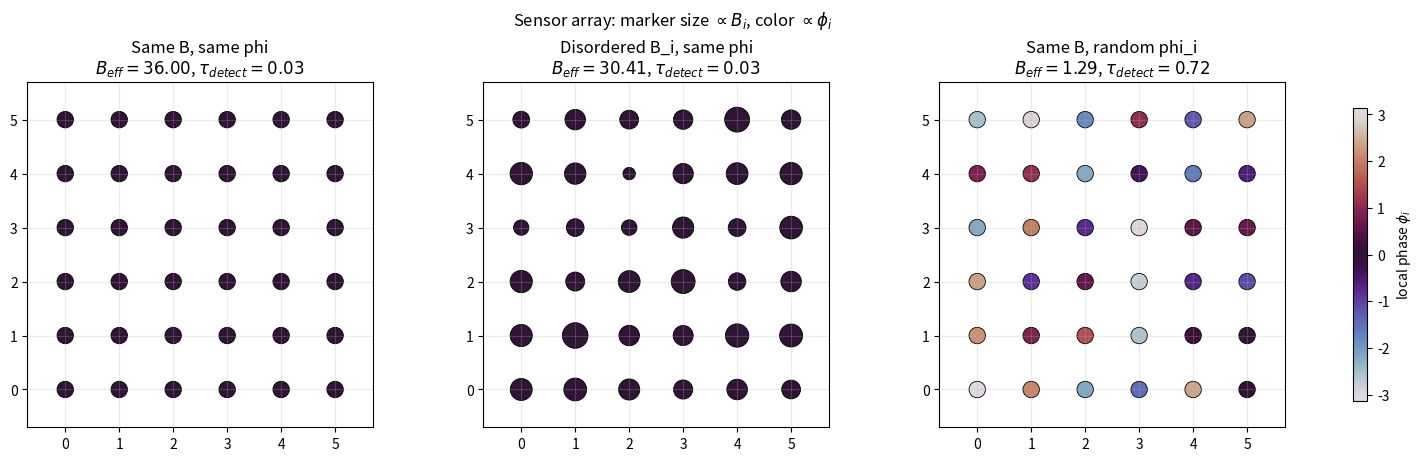
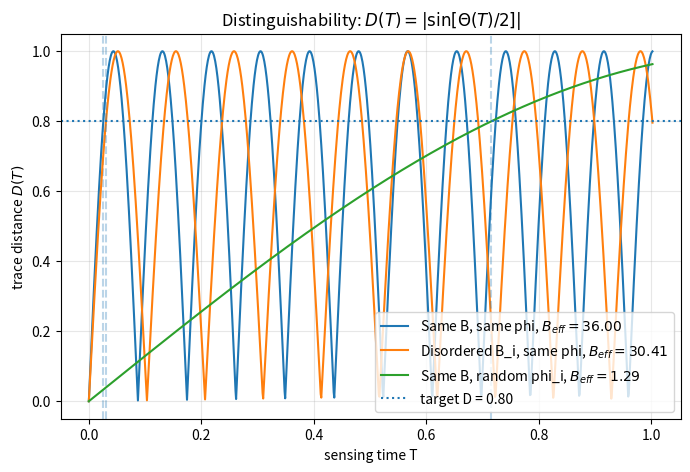
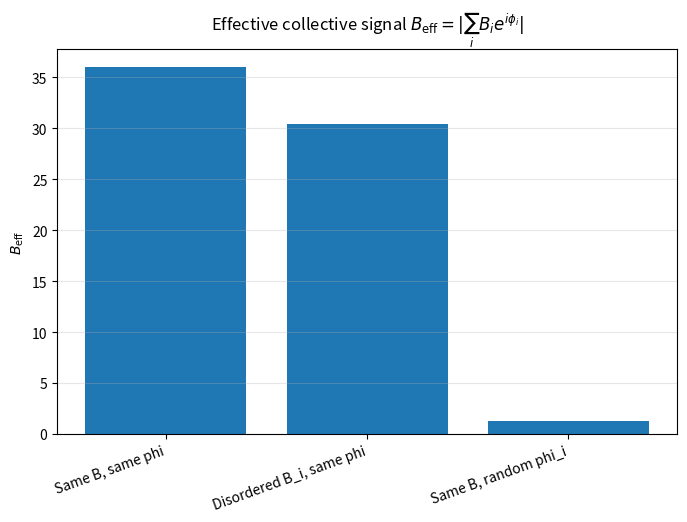
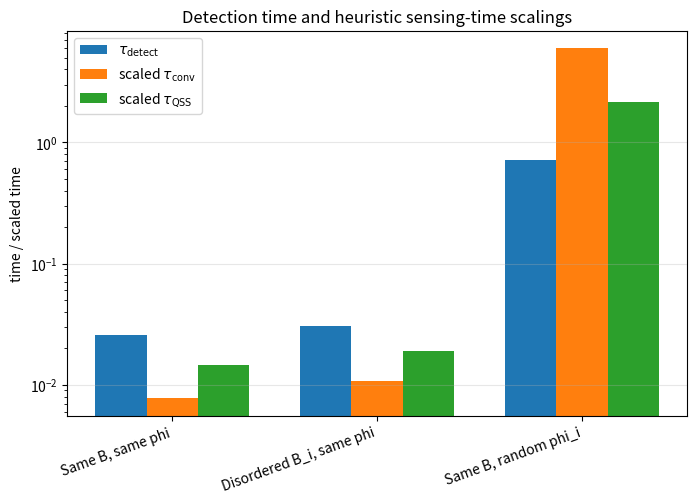

These charts were generated, in order, by the following Python code:
"""
AC Quantum Sensing Array Simulation
===================================

Toy numerical model for collective AC quantum sensing in a 2D sensor array.

The model compares three cases:
1. Homogeneous signal:       B_i = B0,       phi_i = phi0
2. Amplitude disorder:       random B_i,     phi_i = phi0
3. Phase disorder:           B_i = B0,       random phi_i

For a GHZ-like collective sensing picture, the local signals are compressed
into an effective complex phasor sum

    B_eff = | sum_i B_i exp(i phi_i) |.

The trace-distance model is

    D(T) = | sin(Theta(T)/2) |,

with the simplified matched-signal phase accumulation

    Theta(T) = phase_factor * B_eff * T.

The conventional and QSS sensing times included below are heuristic scaling
estimates inspired by arXiv:2501.07625. They are NOT a full simulation of the
quantum-search-sensing oracle.

Reference
---------
R. R. Allen, F. Machado, I. L. Chuang, H.-Y. Huang, and S. Choi,
"Quantum Computing Enhanced Sensing", arXiv:2501.07625 (2025).
https://arxiv.org/abs/2501.07625
"""

from dataclasses import dataclass
from pathlib import Path

import matplotlib.pyplot as plt
import numpy as np


# ---------------------------------------------------------------------------
# Configuration
# ---------------------------------------------------------------------------

NX = 6
NY = 6
N_SENSORS = NX * NY

B0 = 1.0
PHI0 = 0.0

AMPLITUDE_DISORDER_STD = 0.35
RANDOM_SEED = 7

P_TARGET = 0.90
D_TARGET = 2.0 * P_TARGET - 1.0

# Simplified model:
# Theta(T) = PHASE_FACTOR * B_eff * T
PHASE_FACTOR = 2.0

# Used only for heuristic conventional / QSS scaling estimates.
DELTA_OMEGA = 10.0

# Plot / output options
SAVE_FIGURES = False
OUTPUT_DIR = Path("figures")


# ---------------------------------------------------------------------------
# Data container
# ---------------------------------------------------------------------------

@dataclass
class SensorCase:
    """Local signal parameters for one sensor-array realization."""

    name: str
    amplitudes: np.ndarray
    phases: np.ndarray


# ---------------------------------------------------------------------------
# Sensor geometry
# ---------------------------------------------------------------------------

def make_sensor_grid(nx: int, ny: int, spacing: float = 1.0):
    """Return flattened x, y coordinates for a rectangular sensor array."""
    x_grid, y_grid = np.meshgrid(np.arange(nx), np.arange(ny))
    return spacing * x_grid.ravel(), spacing * y_grid.ravel()


# ---------------------------------------------------------------------------
# Physics / toy-model functions
# ---------------------------------------------------------------------------

def effective_signal(amplitudes: np.ndarray, phases: np.ndarray) -> float:
    """
    Compute the collective effective signal

        B_eff = |sum_i B_i exp(i phi_i)|.
    """
    phasor_sum = np.sum(amplitudes * np.exp(1j * phases))
    return float(np.abs(phasor_sum))


def accumulated_phase(
    time: np.ndarray | float,
    b_eff: float,
    phase_factor: float = PHASE_FACTOR,
):
    """
    Simplified matched-signal accumulated phase

        Theta(T) = phase_factor * B_eff * T.
    """
    return phase_factor * b_eff * time


def trace_distance(
    time: np.ndarray | float,
    b_eff: float,
    phase_factor: float = PHASE_FACTOR,
):
    """
    Trace distance between the no-signal and signal-evolved GHZ-like states:

        D(T) = |sin(Theta(T)/2)|.
    """
    theta = accumulated_phase(time, b_eff, phase_factor)
    return np.abs(np.sin(theta / 2.0))


def success_probability(distance: np.ndarray | float):
    """
    Optimal binary discrimination success probability for equal priors:

        P_succ = 1/2 * (1 + D).
    """
    return 0.5 * (1.0 + distance)


def detection_time(
    b_eff: float,
    d_target: float = D_TARGET,
    phase_factor: float = PHASE_FACTOR,
) -> float:
    """
    First time tau such that D(tau) reaches d_target.

    From

        D(T) = |sin(phase_factor * B_eff * T / 2)|,

    the first crossing satisfies

        tau = 2 arcsin(d_target) / (phase_factor * B_eff).
    """
    if not 0.0 <= d_target <= 1.0:
        raise ValueError("d_target must lie in [0, 1].")

    if b_eff <= 1e-12:
        return np.inf

    return float(
        2.0 * np.arcsin(d_target) / (phase_factor * b_eff)
    )


def conventional_time_scaling(
    b_eff: float,
    delta_omega: float = DELTA_OMEGA,
) -> float:
    """
    Heuristic conventional frequency-scanning scaling:

        tau_conv ~ Delta_omega / B_eff^2.

    Constants and protocol-dependent factors are omitted.
    """
    if b_eff <= 1e-12:
        return np.inf
    return float(delta_omega / b_eff**2)


def qss_time_scaling(
    b_eff: float,
    delta_omega: float = DELTA_OMEGA,
) -> float:
    """
    Heuristic quantum-search-sensing scaling:

        tau_QSS ~ sqrt(Delta_omega) / B_eff^(3/2).

    Constants and logarithmic factors are omitted.
    """
    if b_eff <= 1e-12:
        return np.inf
    return float(np.sqrt(delta_omega) / b_eff**1.5)


# ---------------------------------------------------------------------------
# Case generation
# ---------------------------------------------------------------------------

def generate_cases(
    n_sensors: int,
    b0: float,
    phi0: float,
    amplitude_disorder_std: float,
    rng: np.random.Generator,
):
    """Generate the three representative sensor-array cases."""

    # Case 1: same B, same phi
    homogeneous = SensorCase(
        name="Same B, same phi",
        amplitudes=np.full(n_sensors, b0),
        phases=np.full(n_sensors, phi0),
    )

    # Case 2: disordered B_i, same phi
    disordered_amplitudes = b0 * (
        1.0 + amplitude_disorder_std * rng.normal(size=n_sensors)
    )
    disordered_amplitudes = np.clip(
        disordered_amplitudes,
        0.05 * b0,
        None,
    )

    amplitude_disorder = SensorCase(
        name="Disordered B_i, same phi",
        amplitudes=disordered_amplitudes,
        phases=np.full(n_sensors, phi0),
    )

    # Case 3: same B, random phi_i
    phase_disorder = SensorCase(
        name="Same B, random phi_i",
        amplitudes=np.full(n_sensors, b0),
        phases=rng.uniform(-np.pi, np.pi, size=n_sensors),
    )

    return [homogeneous, amplitude_disorder, phase_disorder]


# ---------------------------------------------------------------------------
# Analysis
# ---------------------------------------------------------------------------

def analyze_case(case: SensorCase, n_sensors: int, b0: float):
    """Compute derived quantities for one case."""
    b_eff = effective_signal(case.amplitudes, case.phases)

    return {
        "name": case.name,
        "b_eff": b_eff,
        "coherence_fraction": b_eff / (n_sensors * b0),
        "tau_detect": detection_time(b_eff),
        "tau_conv_scaled": conventional_time_scaling(b_eff),
        "tau_qss_scaled": qss_time_scaling(b_eff),
    }


def print_summary(summary):
    """Print the numerical summary."""
    print("\n=== AC Quantum Sensing Array Summary ===")

    for row in summary:
        print(f"\nCase: {row['name']}")
        print(f"  B_eff               = {row['b_eff']:.4f}")
        print(
            f"  B_eff / (N B0)      = "
            f"{row['coherence_fraction']:.4f}"
        )
        print(f"  tau_detect          = {row['tau_detect']:.4f}")
        print(
            f"  tau_conv (scaled)   = "
            f"{row['tau_conv_scaled']:.4f}"
        )
        print(
            f"  tau_QSS (scaled)    = "
            f"{row['tau_qss_scaled']:.4f}"
        )


# ---------------------------------------------------------------------------
# Plotting
# ---------------------------------------------------------------------------

def maybe_save(fig, filename: str):
    """Save a figure when SAVE_FIGURES is enabled."""
    if SAVE_FIGURES:
        OUTPUT_DIR.mkdir(parents=True, exist_ok=True)
        fig.savefig(
            OUTPUT_DIR / filename,
            dpi=200,
            bbox_inches="tight",
        )


def plot_sensor_arrays(x, y, cases, summary, nx, ny):
    """
    Visualize the sensor array.

    Marker size   -> local amplitude B_i
    Marker color  -> local phase phi_i

    No arrows are drawn because phi_i is a phase in the complex plane,
    not a physical spatial direction.
    """
    fig, axes = plt.subplots(
        1,
        3,
        figsize=(15, 4.5),
        constrained_layout=True,
    )

    scatter = None

    for ax, case, row in zip(axes, cases, summary):
        amplitudes = case.amplitudes
        phases = case.phases

        amp_span = np.ptp(amplitudes)
        if amp_span < 1e-12:
            sizes = np.full_like(amplitudes, 140.0)
        else:
            sizes = 80.0 + 260.0 * (
                amplitudes - amplitudes.min()
            ) / amp_span

        scatter = ax.scatter(
            x,
            y,
            c=phases,
            s=sizes,
            cmap="twilight",
            vmin=-np.pi,
            vmax=np.pi,
            edgecolor="black",
            linewidth=0.6,
        )

        ax.set_title(
            f"{case.name}\n"
            f"$B_{{eff}}={row['b_eff']:.2f}$, "
            f"$\\tau_{{detect}}={row['tau_detect']:.2f}$"
        )

        ax.set_aspect("equal")
        ax.set_xticks(range(nx))
        ax.set_yticks(range(ny))
        ax.set_xlim(-0.7, nx - 0.3)
        ax.set_ylim(-0.7, ny - 0.3)
        ax.grid(True, alpha=0.25)

    if scatter is not None:
        colorbar = fig.colorbar(
            scatter,
            ax=axes,
            shrink=0.85,
        )
        colorbar.set_label(r"local phase $\phi_i$")

    fig.suptitle(
        r"Sensor array: marker size $\propto B_i$, "
        r"color $\propto \phi_i$"
    )

    maybe_save(fig, "sensor_arrays.png")
    return fig


def plot_trace_distance(cases, summary):
    """Plot trace distance D(T) for the three cases."""
    finite_taus = [
        row["tau_detect"]
        for row in summary
        if np.isfinite(row["tau_detect"])
    ]

    if not finite_taus:
        return None

    t_max = 1.4 * max(finite_taus)
    times = np.linspace(0.0, t_max, 1000)

    fig, ax = plt.subplots(figsize=(8, 5))

    for case, row in zip(cases, summary):
        distances = trace_distance(
            times,
            row["b_eff"],
        )

        ax.plot(
            times,
            distances,
            label=(
                f"{case.name}, "
                f"$B_{{eff}}={row['b_eff']:.2f}$"
            ),
        )

        if np.isfinite(row["tau_detect"]):
            ax.axvline(
                row["tau_detect"],
                linestyle="--",
                alpha=0.30,
            )

    ax.axhline(
        D_TARGET,
        linestyle=":",
        label=f"target D = {D_TARGET:.2f}",
    )

    ax.set_xlabel("sensing time T")
    ax.set_ylabel(r"trace distance $D(T)$")
    ax.set_title(
        r"Distinguishability: "
        r"$D(T)=|\sin[\Theta(T)/2]|$"
    )
    ax.grid(True, alpha=0.30)
    ax.legend()

    maybe_save(fig, "trace_distance.png")
    return fig


def plot_effective_signal(summary):
    """Compare B_eff for the three cases."""
    names = [row["name"] for row in summary]
    b_eff_values = [row["b_eff"] for row in summary]
    positions = np.arange(len(names))

    fig, ax = plt.subplots(figsize=(8, 5))

    ax.bar(positions, b_eff_values)
    ax.set_xticks(positions)
    ax.set_xticklabels(
        names,
        rotation=20,
        ha="right",
    )
    ax.set_ylabel(r"$B_{\rm eff}$")
    ax.set_title(
        r"Effective collective signal "
        r"$B_{\rm eff}=|\sum_i B_i e^{i\phi_i}|$"
    )
    ax.grid(axis="y", alpha=0.30)

    maybe_save(fig, "effective_signal.png")
    return fig


def plot_time_scalings(summary):
    """
    Compare detection time and the two heuristic frequency-search scalings.

    Note:
    tau_detect, tau_conv_scaled, and tau_qss_scaled are not identical physical
    quantities; the latter two are included only to visualize scaling trends.
    """
    names = [row["name"] for row in summary]
    positions = np.arange(len(names))

    tau_detect = np.array(
        [row["tau_detect"] for row in summary]
    )
    tau_conv = np.array(
        [row["tau_conv_scaled"] for row in summary]
    )
    tau_qss = np.array(
        [row["tau_qss_scaled"] for row in summary]
    )

    width = 0.25

    fig, ax = plt.subplots(figsize=(8, 5))

    ax.bar(
        positions - width,
        tau_detect,
        width=width,
        label=r"$\tau_{\rm detect}$",
    )
    ax.bar(
        positions,
        tau_conv,
        width=width,
        label=r"scaled $\tau_{\rm conv}$",
    )
    ax.bar(
        positions + width,
        tau_qss,
        width=width,
        label=r"scaled $\tau_{\rm QSS}$",
    )

    ax.set_xticks(positions)
    ax.set_xticklabels(
        names,
        rotation=20,
        ha="right",
    )
    ax.set_ylabel("time / scaled time")
    ax.set_yscale("log")
    ax.set_title("Detection time and heuristic sensing-time scalings")
    ax.grid(axis="y", alpha=0.30)
    ax.legend()

    maybe_save(fig, "time_scalings.png")
    return fig


# ---------------------------------------------------------------------------
# Main
# ---------------------------------------------------------------------------

def main():
    rng = np.random.default_rng(RANDOM_SEED)

    x, y = make_sensor_grid(NX, NY)

    cases = generate_cases(
        n_sensors=N_SENSORS,
        b0=B0,
        phi0=PHI0,
        amplitude_disorder_std=AMPLITUDE_DISORDER_STD,
        rng=rng,
    )

    summary = [
        analyze_case(case, N_SENSORS, B0)
        for case in cases
    ]

    print_summary(summary)

    plot_sensor_arrays(
        x,
        y,
        cases,
        summary,
        NX,
        NY,
    )
    plot_trace_distance(cases, summary)
    plot_effective_signal(summary)
    plot_time_scalings(summary)

    plt.show()


if __name__ == "__main__":
    main()
